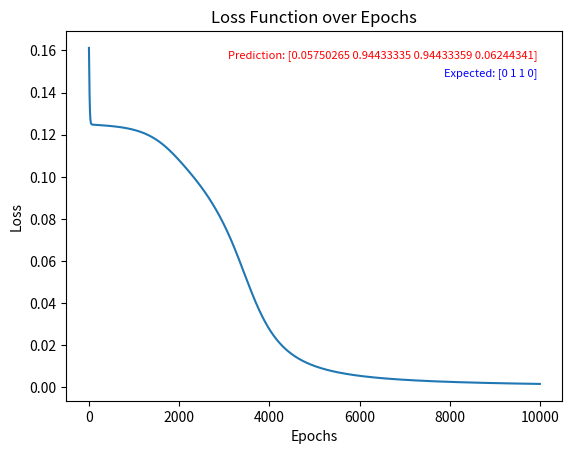

The script that saved this image:
import numpy as np
import matplotlib.pyplot as plt

"""
The oldest problem in the neural network is the XOR problem. The XOR problem is a two-class classification problem.
"""
def sigmoid(x):
    return 1 / (1 + np.exp(-x))
def sigmoid_derivative(x):
    return x * (1 - x)
def forward_propagation(inputs, weights, bias):
    return np.dot(inputs, weights) + bias
def backward_propagation(error, output):
    return error * sigmoid_derivative(output)
np.random.seed(5)
epochs = 10000 # Number of iterations
lr = 0.1 # Learning rate
inputs = np.array([[0,0],
                   [0,1],
                   [1,0],
                   [1,1]])
expected_output = np.array([[0],
                            [1],
                            [1],
                            [0]])
hidden_weights = np.random.uniform(size=(2,2))
hidden_bias =np.random.uniform(size=(1,2))
output_weights = np.random.uniform(size=(2,1))
output_bias = np.random.uniform(size=(1,1))

# Set up interactive mode
# plt.ion()
fig, ax = plt.subplots()
ax.set_xlabel('Epochs')
ax.set_ylabel('Loss')
ax.set_title('Loss Function over Epochs')

losses = []

prediction_text = ax.text(0.95, 0.95, '', transform=ax.transAxes, verticalalignment='top', horizontalalignment='right', color='red', fontsize=8)
expected_text = ax.text(0.95, 0.9, '', transform=ax.transAxes, verticalalignment='top', horizontalalignment='right', color='blue', fontsize=8)

for epoch in range(epochs):
    # Forward Propagation
    hidden_layer_activation = np.dot(inputs, hidden_weights) + hidden_bias
    hidden_layer_output = sigmoid(hidden_layer_activation)

    output_layer_activation = np.dot(hidden_layer_output, output_weights) + output_bias
    predicted_output = sigmoid(output_layer_activation)

    # Calculate loss
    error = expected_output - predicted_output
    loss = np.mean(0.5 * (error ** 2))
    losses.append(loss)

    # Backpropagation
    d_predicted_output = error * sigmoid_derivative(predicted_output)
    error_hidden_layer = d_predicted_output.dot(output_weights.T)
    d_hidden_layer = error_hidden_layer * sigmoid_derivative(hidden_layer_output)

    # Updating Weights and Biases
    output_weights = output_weights + lr * hidden_layer_output.T.dot(d_predicted_output)
    output_bias = output_bias + lr * np.sum(d_predicted_output)
    hidden_weights = hidden_weights + lr * inputs.T.dot(d_hidden_layer)
    hidden_bias = hidden_bias + lr * np.sum(d_hidden_layer)

    # Update the plot
    # ax.plot(range(epoch + 1), losses, color='blue')
    # prediction_text.set_text(f'Prediction: {predicted_output.flatten()}')
    # expected_text.set_text(f'Expected: {expected_output.flatten()}')
    # fig.canvas.draw()
    # fig.canvas.flush_events()

# Turn off interactive mode at the end
# plt.ioff()
prediction_text.set_text(f'Prediction: {predicted_output.flatten()}')
expected_text.set_text(f'Expected: {expected_output.flatten()}')
plt.plot(range(epochs), losses)
plt.show()

print("\nOutput from neural network after 10,000 epochs: ", end='')
print(*[1 if value > 0.5 else 0 for value in predicted_output])